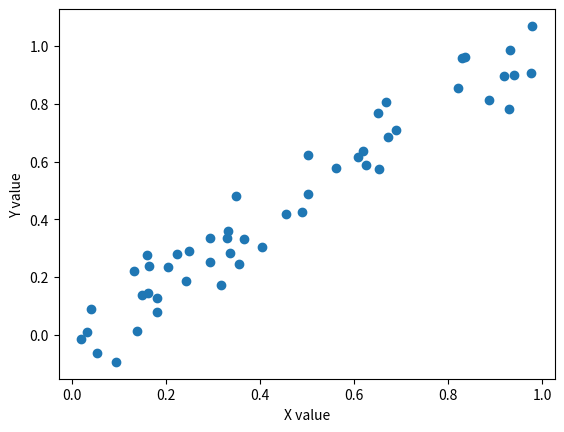

Write Python code to recreate this figure.
# -*- coding: utf-8 -*-
"""
Spyder Editor

This is a corrcoef script file.
"""

import numpy as np
import matplotlib.pyplot as plt

X = np.random.random(50)
Y = X + np.random.normal(0, 0.1, 50)

plt.scatter(X, Y)
plt.xlabel('X value')
plt.ylabel('Y value')

type(np.corrcoef(X, Y))
# corrcoef 返回 相关系数矩阵， [0, 1] 第1行第二列的数据
print('相关系数: ' + str(np.corrcoef(X, Y)[0, 1]))
